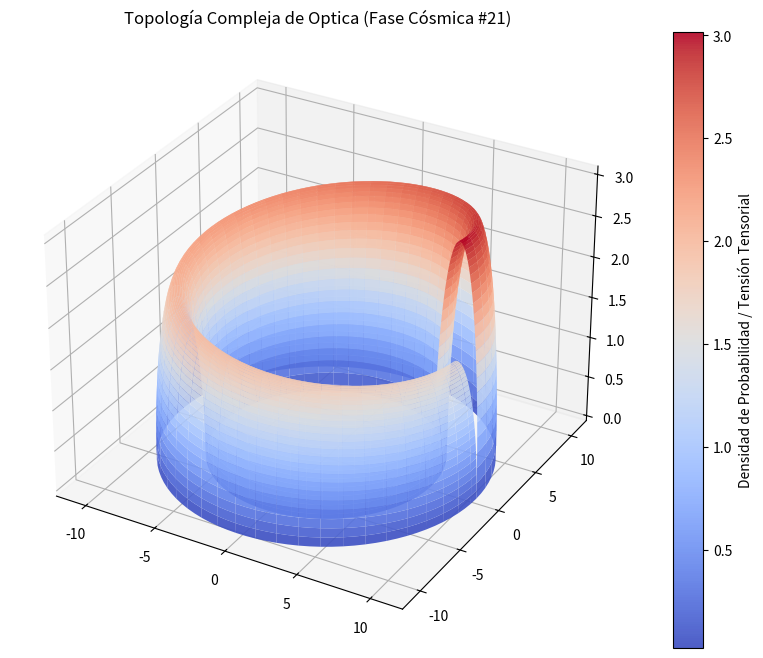

Recreate this plot in Python.
%matplotlib inline
# Simulación Cósmica: Optica - Variante 21
import numpy as np
import matplotlib.pyplot as plt
from mpl_toolkits.mplot3d import Axes3D

# Parámetros Físicos Cuánticos/Relativistas
alpha = 9.079
beta = 1.534
gamma = 3.037

u = np.linspace(0, 2 * np.pi, 100)
v = np.linspace(0, np.pi, 100)
U, V = np.meshgrid(u, v)

# Topología Espacio-Temporal Avanzada (Fase Cósmica)
X = (alpha + beta * np.cos(V)) * np.cos(U)
Y = (alpha + beta * np.cos(V)) * np.sin(U)
Z = gamma * np.sin(V) * np.exp(-U/10)

fig = plt.figure(figsize=(12, 8))
ax = fig.add_subplot(111, projection='3d')
surf = ax.plot_surface(X, Y, Z, cmap='coolwarm', edgecolor='none', alpha=0.9)

fig.colorbar(surf, ax=ax, label='Densidad de Probabilidad / Tensión Tensorial')
plt.title(r'Topología Compleja de Optica (Fase Cósmica #21)')
plt.show()
